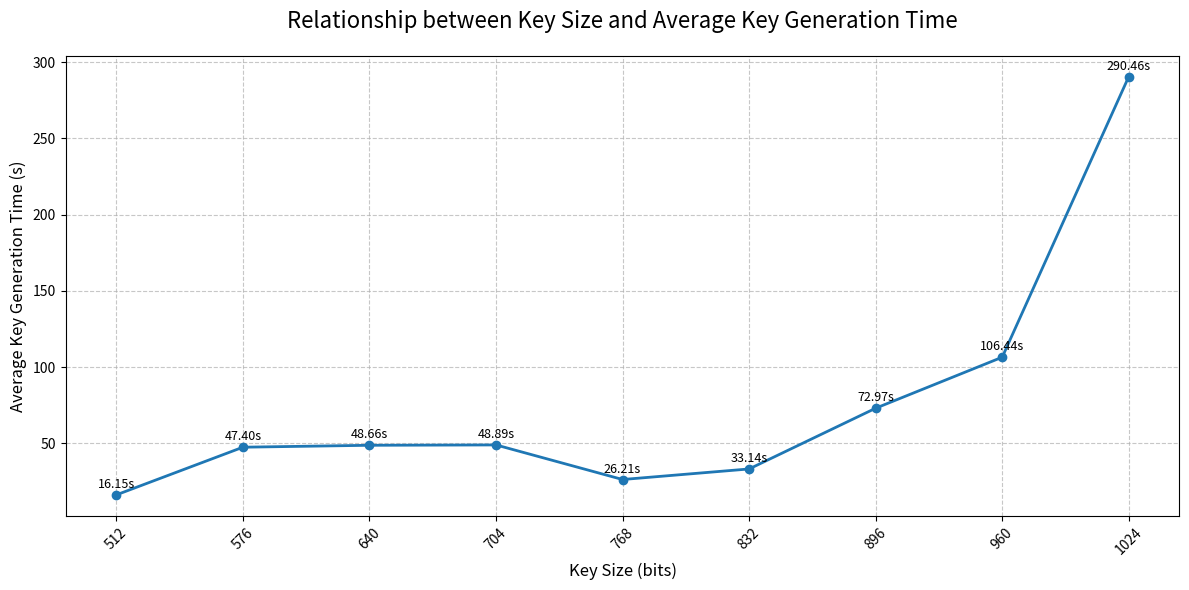

Write the Python code that produced this figure.

import matplotlib.pyplot as plt

# 提取数据
key_sizes = [512, 576, 640, 704, 768, 832, 896, 960, 1024]
avg_times = [16.147893, 47.403437, 48.663082, 48.893848, 26.214356, 33.141076, 72.974650, 106.436910, 290.462504]

# 设置图片清晰度
plt.rcParams['figure.dpi'] = 300

# 创建图表
plt.figure(figsize=(12, 6))
plt.plot(key_sizes, avg_times, marker='o', linestyle='-', color='#1f77b4', linewidth=2)

# 添加标题和轴标签（使用英文）
plt.title('Relationship between Key Size and Average Key Generation Time', fontsize=16, pad=20)
plt.xlabel('Key Size (bits)', fontsize=12)
plt.ylabel('Average Key Generation Time (s)', fontsize=12)

# 设置x轴刻度
plt.xticks(key_sizes, rotation=45)

# 添加网格线
plt.grid(True, linestyle='--', alpha=0.7)

# 添加数据标签
for x, y in zip(key_sizes, avg_times):
    plt.annotate(f'{y:.2f}s', (x, y), textcoords='offset points',
                 xytext=(0,5), ha='center', fontsize=9)

# 优化布局
plt.tight_layout()

# 显示图表
plt.show()    





# import time
# import os
# import sys
# sys.path.insert(0, os.path.abspath(os.path.join(os.path.dirname(__file__), '..')))

# from src.ElGamal.ElGamal import ElGamalKeyGenerator, ElGamal

# def test_key_generation(key_size):
#     times = []
#     for _ in range(3):
#         start = time.perf_counter()
#         alice_public, alice_private = ElGamal.create_keypair(key_size)
#         times.append(time.perf_counter() - start)
    
#     avg_time = sum(times) / 3
#     print(f"Key Size: {key_size} bits, Avg KeyGen Time: {avg_time:.6f}s")
#     return (key_size, avg_time)


# if __name__ == "__main__":
#     results = []
#     for i in range(8):
#         key_size = 512 + i * 128
#         results.append(test_key_generation(key_size))
    
#     # Print summary
#     print("\nSummary Results:")
#     print("KeySize\tAvgKeyGenTime")
#     for size, time in results:
#         print(f"{size}\t{time:.6f}")
